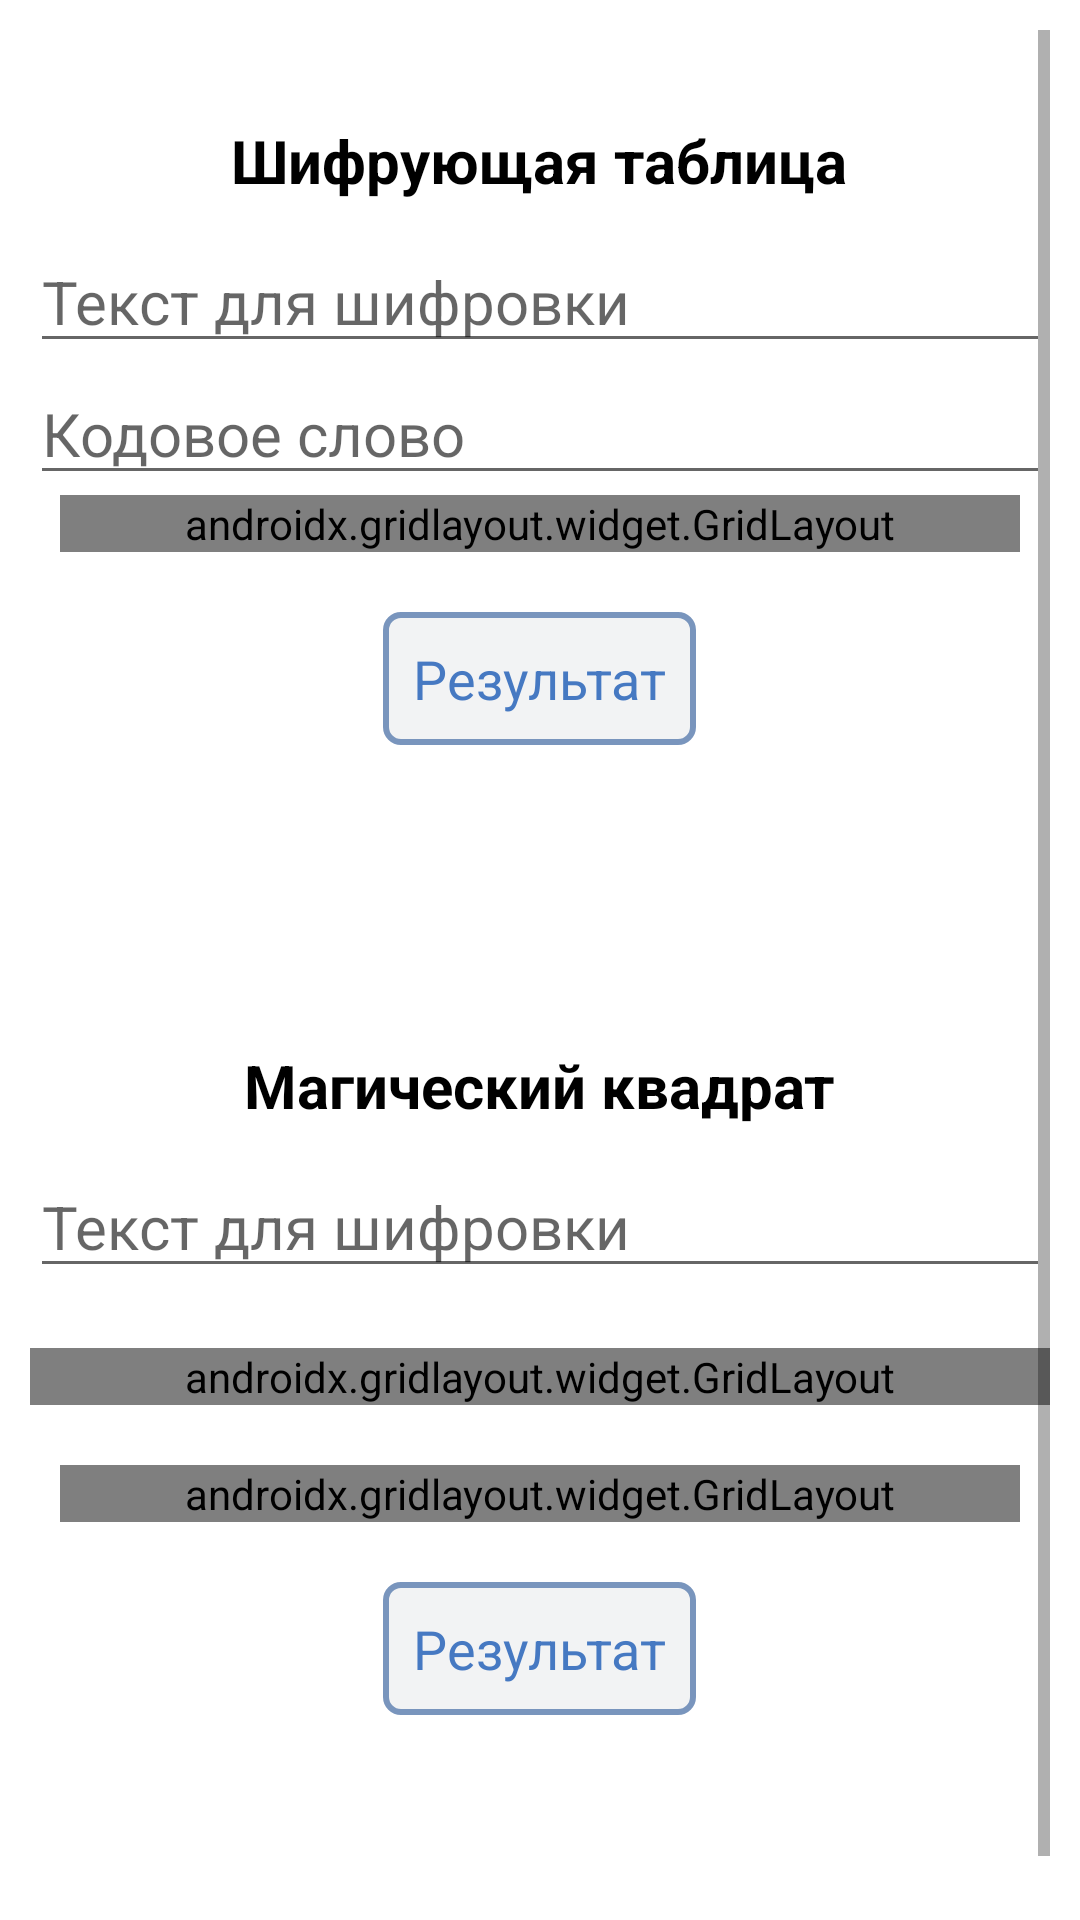

The Android layout XML behind this screen, and the referenced resources:
<!-- AndroidManifest.xml: application theme Theme.Protect -->
<!-- res/layout/activity_lab2.xml -->
<?xml version="1.0" encoding="utf-8"?>
<androidx.constraintlayout.widget.ConstraintLayout xmlns:android="http://schemas.android.com/apk/res/android"
    xmlns:app="http://schemas.android.com/apk/res-auto"
    xmlns:tools="http://schemas.android.com/tools"
    android:layout_width="match_parent"
    android:layout_height="match_parent"
    tools:context=".lab2_activity">
    <ScrollView
        android:layout_width="match_parent"
        android:layout_height="match_parent"
        android:layout_marginStart="10dp"
        android:layout_marginTop="10dp"
        android:layout_marginEnd="10dp"
        android:layout_marginBottom="10dp"
        app:layout_constraintBottom_toBottomOf="parent"
        app:layout_constraintEnd_toEndOf="parent"
        app:layout_constraintStart_toStartOf="parent"
        app:layout_constraintTop_toTopOf="parent">

        <LinearLayout
            android:layout_width="match_parent"
            android:layout_height="wrap_content"
            android:orientation="vertical">

            <LinearLayout
                android:layout_width="match_parent"
                android:layout_height="match_parent"
                android:orientation="horizontal"
                >

                <LinearLayout
                    android:layout_width="match_parent"
                    android:layout_height="match_parent"
                    android:layout_weight="1"
                    android:orientation="vertical"
                    android:layout_marginVertical="20dp">

                    <TextView
                        android:id="@+id/CodeTableSwap"
                        style="@style/header"
                        android:layout_width="wrap_content"
                        android:layout_height="wrap_content"
                        android:text="@string/CodeTable" />

                    <EditText
                        android:id="@+id/textForEncrypt"
                        style="@style/EditText"
                        android:layout_width="match_parent"
                        android:layout_height="wrap_content"
                        android:hint="@string/TextForEncrypt"
                        android:inputType="textMultiLine" />

                    <EditText
                        android:id="@+id/wordForEncrypr"
                        style="@style/EditText"
                        android:layout_width="match_parent"
                        android:layout_height="wrap_content"
                        android:hint="Кодовое слово"
                        android:inputType="text" />

                    <androidx.gridlayout.widget.GridLayout
                        android:layout_width="match_parent"
                        android:layout_height="match_parent"
                        android:layout_weight="1"
                        android:layout_marginHorizontal="10dp"
                        >

                        <Button
                            android:id="@+id/codeTable"
                            style="@style/Button"
                            android:layout_width="wrap_content"
                            android:layout_height="wrap_content"
                            app:layout_gravity="left"
                            android:text="@string/Encrypt" />

                        <Button
                            android:id="@+id/decodeTable"
                            style="@style/Button"
                            android:layout_width="wrap_content"
                            android:layout_height="wrap_content"
                            app:layout_gravity="right"
                            android:text="@string/Decrypt" />
                    </androidx.gridlayout.widget.GridLayout>

                    <TextView
                        android:id="@+id/resCodeRable"
                        style="@style/results"
                        android:layout_width="wrap_content"
                        android:layout_height="wrap_content" />

                </LinearLayout>

            </LinearLayout>

            <LinearLayout
                android:layout_width="match_parent"
                android:layout_height="match_parent"
                android:orientation="horizontal"
                android:layout_marginVertical="50dp"
                >

                <LinearLayout
                    android:layout_width="match_parent"
                    android:layout_height="wrap_content"
                    android:layout_weight="1"
                    android:orientation="vertical"
                    >

                    <TextView
                        android:id="@+id/magicSquare"
                        style="@style/header"
                        android:layout_width="wrap_content"
                        android:layout_height="wrap_content"
                        android:text="@string/MagicSquaer" />

                    <LinearLayout
                        android:layout_width="match_parent"
                        android:layout_height="match_parent"
                        android:layout_weight="1"
                        android:orientation="horizontal"
                        >

                        <LinearLayout
                            android:layout_width="match_parent"
                            android:layout_height="match_parent"
                            android:layout_weight="1"
                            android:orientation="vertical">

                            <EditText
                                android:id="@+id/EncryptText"
                                style="@style/EditText"
                                android:layout_width="match_parent"
                                android:layout_height="wrap_content"
                                android:hint="@string/TextForEncrypt"
                                android:inputType="textMultiLine" />

                            <androidx.gridlayout.widget.GridLayout
                                android:layout_width="match_parent"
                                android:layout_height="match_parent"
                                android:layout_weight="1"
                                android:layout_marginVertical="20dp">

                                <LinearLayout
                                    android:layout_width="wrap_content"
                                    android:layout_height="match_parent"
                                    android:orientation="horizontal"
                                    app:layout_gravity="left">

                                    <TextView
                                        android:id="@+id/key"
                                        android:layout_width="wrap_content"
                                        android:layout_height="wrap_content"
                                        android:textSize="18dp"
                                        android:text="Ключ : " />

                                    <Spinner
                                        android:id="@+id/IdSqSpinner"
                                        android:layout_width="wrap_content"
                                        android:layout_height="wrap_content"
                                         />

                                </LinearLayout>

                                <LinearLayout
                                    android:layout_width="wrap_content"
                                    android:layout_height="match_parent"
                                    android:orientation="horizontal"
                                    app:layout_gravity="right"
                                    android:layout_marginVertical="10dp">

                                    <TextView
                                        android:id="@+id/size"
                                        android:layout_width="wrap_content"
                                        android:layout_height="wrap_content"
                                        android:textSize="18dp"
                                        android:text="Размер таблицы : "
                                        />

                                    <Spinner
                                        android:id="@+id/TypeSqSpinner"
                                        android:layout_width="wrap_content"
                                        android:layout_height="wrap_content"
                                        />
                                </LinearLayout>

                            </androidx.gridlayout.widget.GridLayout>
                        </LinearLayout>

                    </LinearLayout>

                    <androidx.gridlayout.widget.GridLayout
                        android:layout_width="match_parent"
                        android:layout_height="match_parent"
                        android:layout_weight="1"
                        android:layout_marginHorizontal="10dp">
                        >

                        <Button
                            android:id="@+id/EncryptButton"
                            style="@style/Button"
                            android:layout_width="wrap_content"
                            android:layout_height="wrap_content"
                            android:layout_weight="1"
                            android:text="@string/Encrypt" />

                        <Button
                            android:id="@+id/DecryptButton"
                            style="@style/Button"
                            android:layout_width="wrap_content"
                            android:layout_height="wrap_content"
                            android:layout_weight="1"
                            android:text="@string/Decrypt"
                            app:layout_gravity="right" />

                    </androidx.gridlayout.widget.GridLayout>

                    <LinearLayout
                        android:layout_width="match_parent"
                        android:layout_height="match_parent"
                        android:layout_weight="1"
                        android:orientation="vertical">

                        <TextView
                            android:id="@+id/resMagicSquare"
                            style="@style/results"
                            android:layout_width="wrap_content"
                            android:layout_height="wrap_content"
                            android:layout_gravity="center"/>
                    </LinearLayout>

                </LinearLayout>

            </LinearLayout>

        </LinearLayout>
    </ScrollView>
</androidx.constraintlayout.widget.ConstraintLayout>
<!-- resources referenced by this layout -->
<resources>
  <string name="CodeTable">Шифрующая таблица</string>
  <string name="Decrypt">Расшифровать</string>
  <string name="Encrypt">Зашифровать</string>
  <string name="MagicSquaer">Магический квадрат</string>
  <string name="TextForEncrypt">Текст для шифровки</string>
  <style name="Button" parent="Widget.AppCompat.Button">
          <item name="android:color">#000000</item>
          <item name="android:textSize">14dp</item>
          <item name="android:textStyle">bold</item>
          <item name="android:gravity">center</item>
          <item name="android:width">170dp</item>
      </style>
  <style name="EditText" parent="Widget.AppCompat.EditText">
          <item name="android:textSize">20dp</item>
          <item name="android:textColor">#000000</item>
          <item name="android:ems">10</item>
      </style>
  <style name="header">
          <item name="android:textSize">20dp</item>
          <item name="android:layout_gravity">center</item>
          <item name="android:textColor">#000000</item>
          <item name="android:layout_marginVertical">10dp</item>
          <item name="android:textStyle">bold</item>
      </style>
  <style name="results">
          <item name="android:textSize">18dp</item>
          <item name="android:background">@drawable/edit_text_style</item>
          <item name="android:padding">10dp</item>
          <item name="android:layout_marginVertical">20dp</item>
          <item name="android:layout_gravity">center</item>
          <item name="android:textColor">#4679c2</item>
          <item name="android:text">@string/Result</item>
      </style>
  <style name="Theme.Protect" parent="Theme.MaterialComponents.DayNight.DarkActionBar">
          
          <item name="colorPrimary">@color/blueFon</item>
          <item name="colorPrimaryVariant">@color/blueFon</item>
          <item name="colorOnPrimary">@color/white</item>
          
          <item name="colorSecondary">@color/teal_200</item>
          <item name="colorSecondaryVariant">@color/teal_700</item>
          <item name="colorOnSecondary">@color/black</item>
          
          <item name="android:statusBarColor" tools:targetApi="l">?attr/colorPrimaryVariant</item>
          
      </style>
  <!-- drawable edit_text_style (drawable) -->
  <shape xmlns:android="http://schemas.android.com/apk/res/android"
      android:thickness="0dp"
      android:shape="rectangle"
      >
      <stroke android:width="2dp"
          android:color="#7995bd"
          />
      <solid android:color="#F2F3F4"/>
      <corners android:radius="5dp"
          />
  </shape>
  <string name="Result">Результат</string>
  <color name="blueFon">#7eb3cc</color>
  <color name="white">#FFFFFFFF</color>
  <color name="teal_200">#FF03DAC5</color>
  <color name="teal_700">#FF018786</color>
  <color name="black">#FF000000</color>
</resources>
